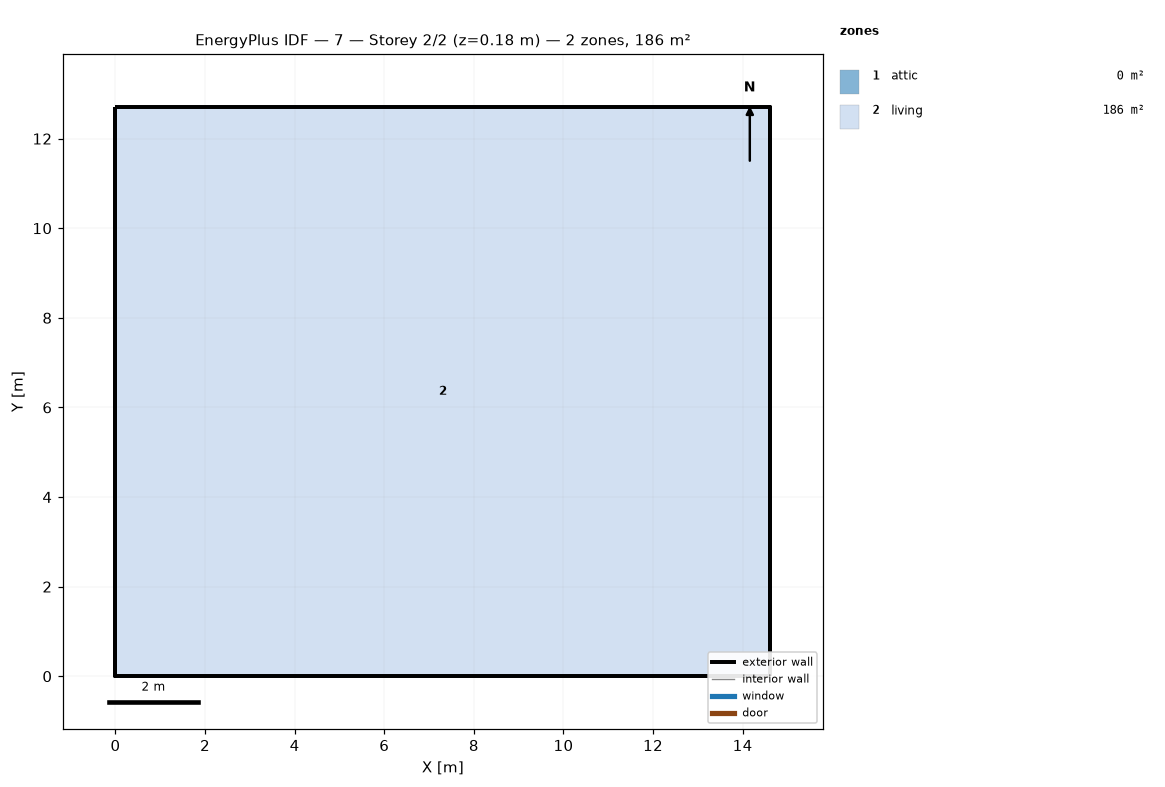
=== STOREY PLAN SPEC (per zone: floor XY polygon, exterior-wall plan segments, windows/doors) ===
zone 1: attic  (0.0 m²)
  exterior wall: (14.62, 0.00) – (14.62, 12.71) – (14.62, 6.36)  [19.1 m]
  exterior wall: (0.00, 12.71) – (0.00, 0.00) – (0.00, 6.36)  [19.1 m]
zone 2: living  (185.8 m²)
  floor: (0.00, 0.00) (0.00, 12.71) (14.62, 12.71) (14.62, 0.00)
  exterior wall: (0.00, 0.00) – (14.62, 0.00)  [14.6 m]
  exterior wall: (14.62, 0.00) – (14.62, 12.71)  [12.7 m]
  exterior wall: (14.62, 12.71) – (0.00, 12.71)  [14.6 m]
  exterior wall: (0.00, 12.71) – (0.00, 0.00)  [12.7 m]

=== DERIVED (storey summary) ===
Building: 7
Storey: 2 of 2  (floor level z = 0.18 m)
Storey gross floor area: 185.8 m²
Zones on this storey: 2
  - attic: floor 0.0 m²; exterior wall 38.1 m (17.4 m²); WWR 0.0%
  - living: floor 185.8 m²; exterior wall 54.7 m (149.9 m²); WWR 0.0%
Zone adjacency: (none detected)